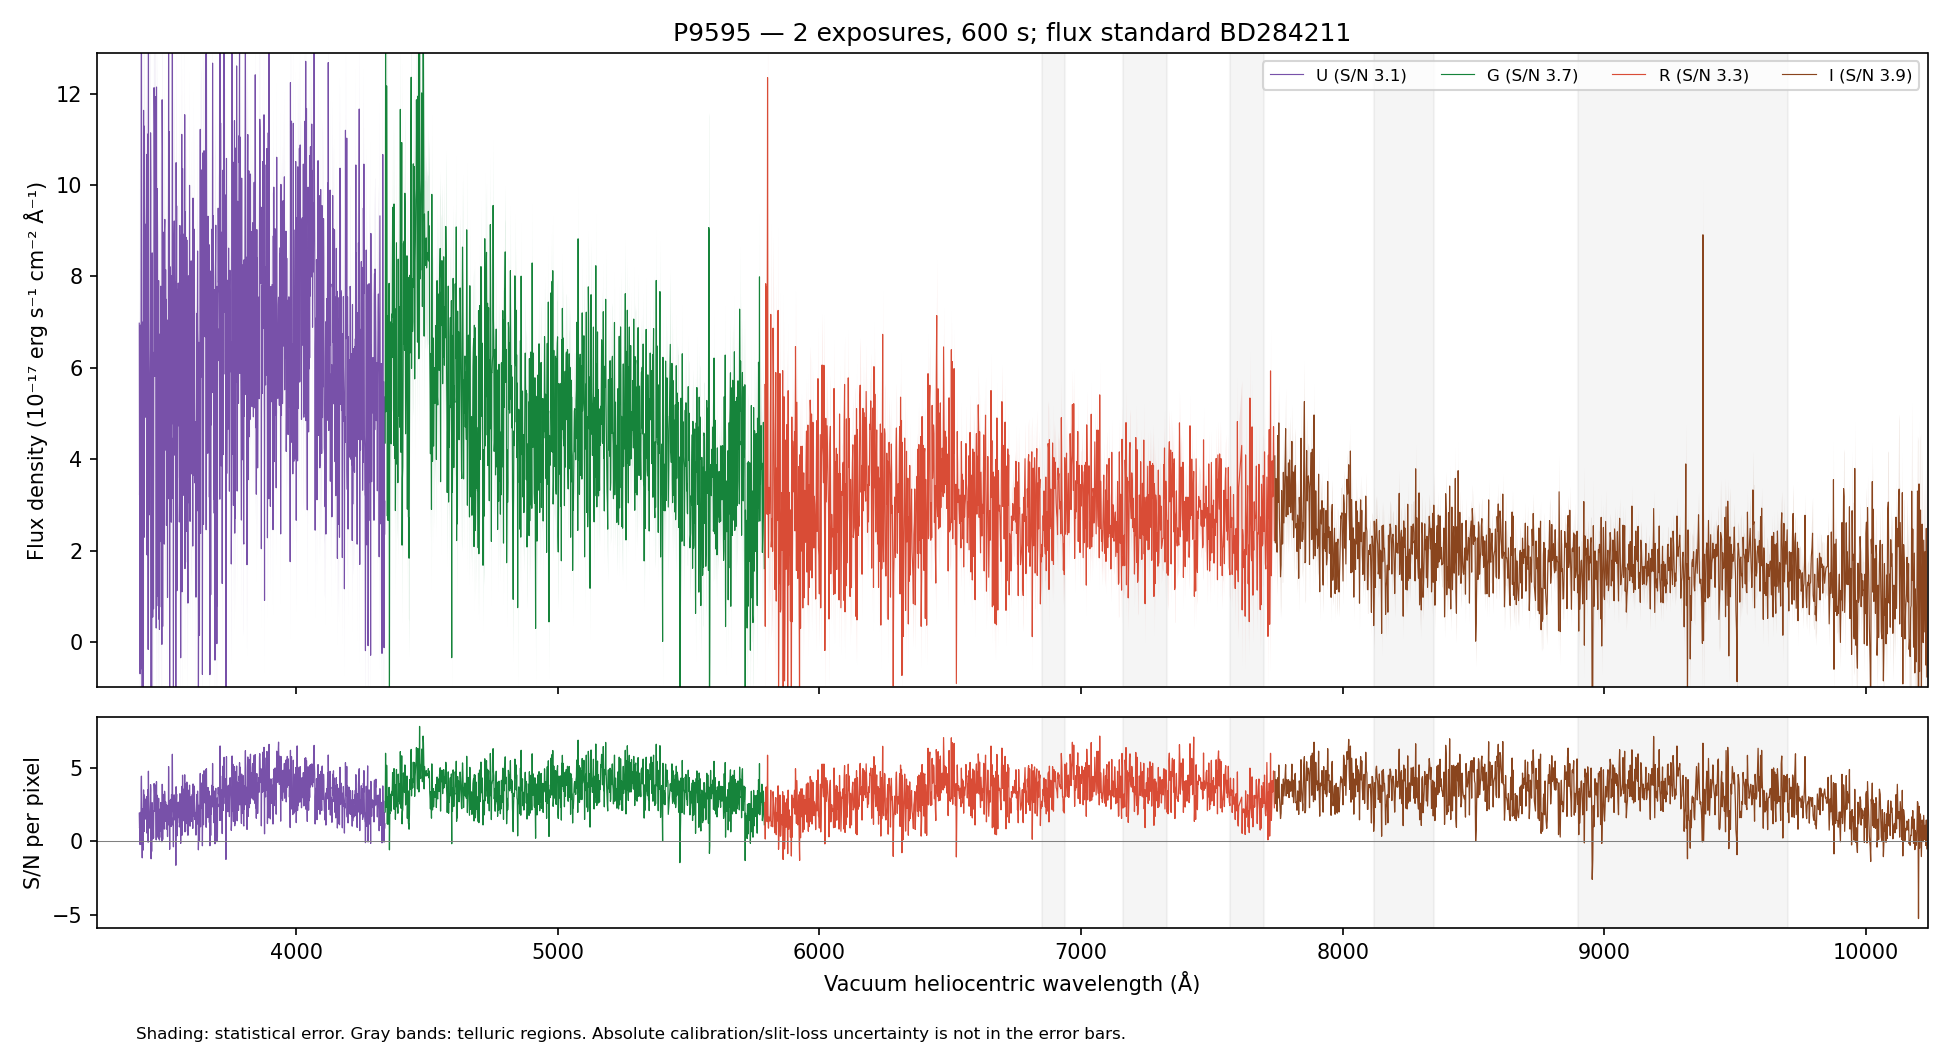

The table this chart was drawn from, first rows:
WAVE_VAC_HELIO_A, FLUX, FLUX_ERR, FLUX_UNCORR, ERR_UNCORR, TELLURIC, TELLURIC_ERR, FLUX_ALTSTD, MASK, QUALITY, CHANNEL
3242, 11.88, 4.659, 11.88, 4.659, 1.0, 0.0, 28.69, False, 2, U
3243, 6.154, 4.693, 6.154, 4.693, 1.0, 0.0, 14.86, False, 2, U
3244, 10.05, 4.471, 10.05, 4.471, 1.0, 0.0, 24.28, False, 2, U
3245, 12.13, 4.642, 12.13, 4.642, 1.0, 0.0, 29.34, False, 2, U
3246, 7.044, 4.566, 7.044, 4.566, 1.0, 0.0, 17.05, False, 2, U
3247, 4.736, 4.624, 4.736, 4.624, 1.0, 0.0, 11.48, False, 2, U
3248, 10.83, 4.372, 10.83, 4.372, 1.0, 0.0, 26.29, False, 2, U
3249, 9.54, 4.233, 9.54, 4.233, 1.0, 0.0, 23.18, False, 2, U
3250, 6.303, 4.119, 6.303, 4.119, 1.0, 0.0, 15.34, False, 2, U
3251, 0.2901, 4.085, 0.2901, 4.085, 1.0, 0.0, 0.707, False, 2, U
3252, 6.648, 4.19, 6.648, 4.19, 1.0, 0.0, 16.23, False, 2, U
3253, 5.33, 4.265, 5.33, 4.265, 1.0, 0.0, 13.03, False, 2, U
3254, 0.8744, 4.235, 0.8744, 4.235, 1.0, 0.0, 2.141, False, 2, U
3255, 4.912, 4.373, 4.912, 4.373, 1.0, 0.0, 12.05, False, 2, U
3256, 7.986, 4.651, 7.986, 4.651, 1.0, 0.0, 19.61, False, 2, U
3257, 6.078, 4.718, 6.078, 4.718, 1.0, 0.0, 14.94, False, 2, U
3258, 4.574, 4.755, 4.574, 4.755, 1.0, 0.0, 11.26, False, 2, U
3259, 4.15, 4.779, 4.15, 4.779, 1.0, 0.0, 10.22, False, 2, U
3260, -1.682, 4.802, -1.682, 4.802, 1.0, 0.0, -4.145, False, 2, U
3261, 9.452, 4.892, 9.452, 4.892, 1.0, 0.0, 23.3, False, 2, U
3262, 12.87, 4.856, 12.87, 4.856, 1.0, 0.0, 31.73, False, 2, U
3263, 1.618, 4.784, 1.618, 4.784, 1.0, 0.0, 3.99, False, 2, U
3264, 10.53, 4.791, 10.53, 4.791, 1.0, 0.0, 25.96, False, 2, U
3265, 14.83, 4.712, 14.83, 4.712, 1.0, 0.0, 36.54, False, 2, U
3266, 3.026, 4.576, 3.026, 4.576, 1.0, 0.0, 7.451, False, 2, U
3267, 1.202, 4.679, 1.202, 4.679, 1.0, 0.0, 2.956, False, 2, U
3268, 5.353, 4.781, 5.353, 4.781, 1.0, 0.0, 13.16, False, 2, U
3269, 15.57, 4.834, 15.57, 4.834, 1.0, 0.0, 38.24, False, 2, U
3270, 7.824, 4.637, 7.824, 4.637, 1.0, 0.0, 19.19, False, 2, U
3271, -2.452, 4.376, -2.452, 4.376, 1.0, 0.0, -6.007, False, 2, U
3272, 13.45, 4.55, 13.45, 4.55, 1.0, 0.0, 32.92, False, 2, U
3273, 6.552, 4.446, 6.552, 4.446, 1.0, 0.0, 16.01, False, 2, U
3274, 2.943, 4.557, 2.943, 4.557, 1.0, 0.0, 7.185, False, 2, U
3275, 5.802, 4.51, 5.802, 4.51, 1.0, 0.0, 14.15, False, 2, U
3276, 2.138, 4.42, 2.138, 4.42, 1.0, 0.0, 5.208, False, 2, U
3277, 2.355, 4.355, 2.355, 4.355, 1.0, 0.0, 5.73, False, 2, U
3279, 7.51, 4.187, 7.51, 4.187, 1.0, 0.0, 18.26, False, 2, U
3280, -0.4573, 4.106, -0.4573, 4.106, 1.0, 0.0, -1.111, False, 2, U
3281, 7.438, 4.275, 7.438, 4.275, 1.0, 0.0, 18.06, False, 2, U
3282, 10.1, 4.237, 10.1, 4.237, 1.0, 0.0, 24.52, False, 2, U
3283, 6.125, 4.21, 6.125, 4.21, 1.0, 0.0, 14.86, False, 2, U
3284, 1.142, 4.202, 1.142, 4.202, 1.0, 0.0, 2.771, False, 2, U
3285, 6.019, 4.308, 6.019, 4.308, 1.0, 0.0, 14.6, False, 2, U
3286, 10.64, 4.332, 10.64, 4.332, 1.0, 0.0, 25.81, False, 2, U
3287, 14.3, 4.212, 14.3, 4.212, 1.0, 0.0, 34.69, False, 2, U
3288, 0.7117, 3.99, 0.7117, 3.99, 1.0, 0.0, 1.727, False, 2, U
3289, 3.876, 4.225, 3.876, 4.225, 1.0, 0.0, 9.406, False, 2, U
3290, 10.27, 4.491, 10.27, 4.491, 1.0, 0.0, 24.93, False, 2, U
3291, 4.997, 4.479, 4.997, 4.479, 1.0, 0.0, 12.14, False, 2, U
3292, 1.066, 4.507, 1.066, 4.507, 1.0, 0.0, 2.591, False, 2, U
3293, 1.684, 4.595, 1.684, 4.595, 1.0, 0.0, 4.095, False, 2, U
3294, 2.593, 4.676, 2.593, 4.676, 1.0, 0.0, 6.309, False, 2, U
3295, 12.42, 4.746, 12.42, 4.746, 1.0, 0.0, 30.22, False, 2, U
3296, 1.233, 4.585, 1.233, 4.585, 1.0, 0.0, 3.002, False, 2, U
3297, 10.86, 4.741, 10.86, 4.741, 1.0, 0.0, 26.46, False, 2, U
3298, 15.91, 4.642, 15.91, 4.642, 1.0, 0.0, 38.78, False, 2, U
3299, 5.809, 4.603, 5.809, 4.603, 1.0, 0.0, 14.17, False, 2, U
3300, 7.166, 4.614, 7.166, 4.614, 1.0, 0.0, 17.49, False, 2, U
3301, 10.33, 4.703, 10.33, 4.703, 1.0, 0.0, 25.22, False, 2, U
3302, 8.115, 4.466, 8.115, 4.466, 1.0, 0.0, 19.82, False, 2, U
... 4,409 more rows
